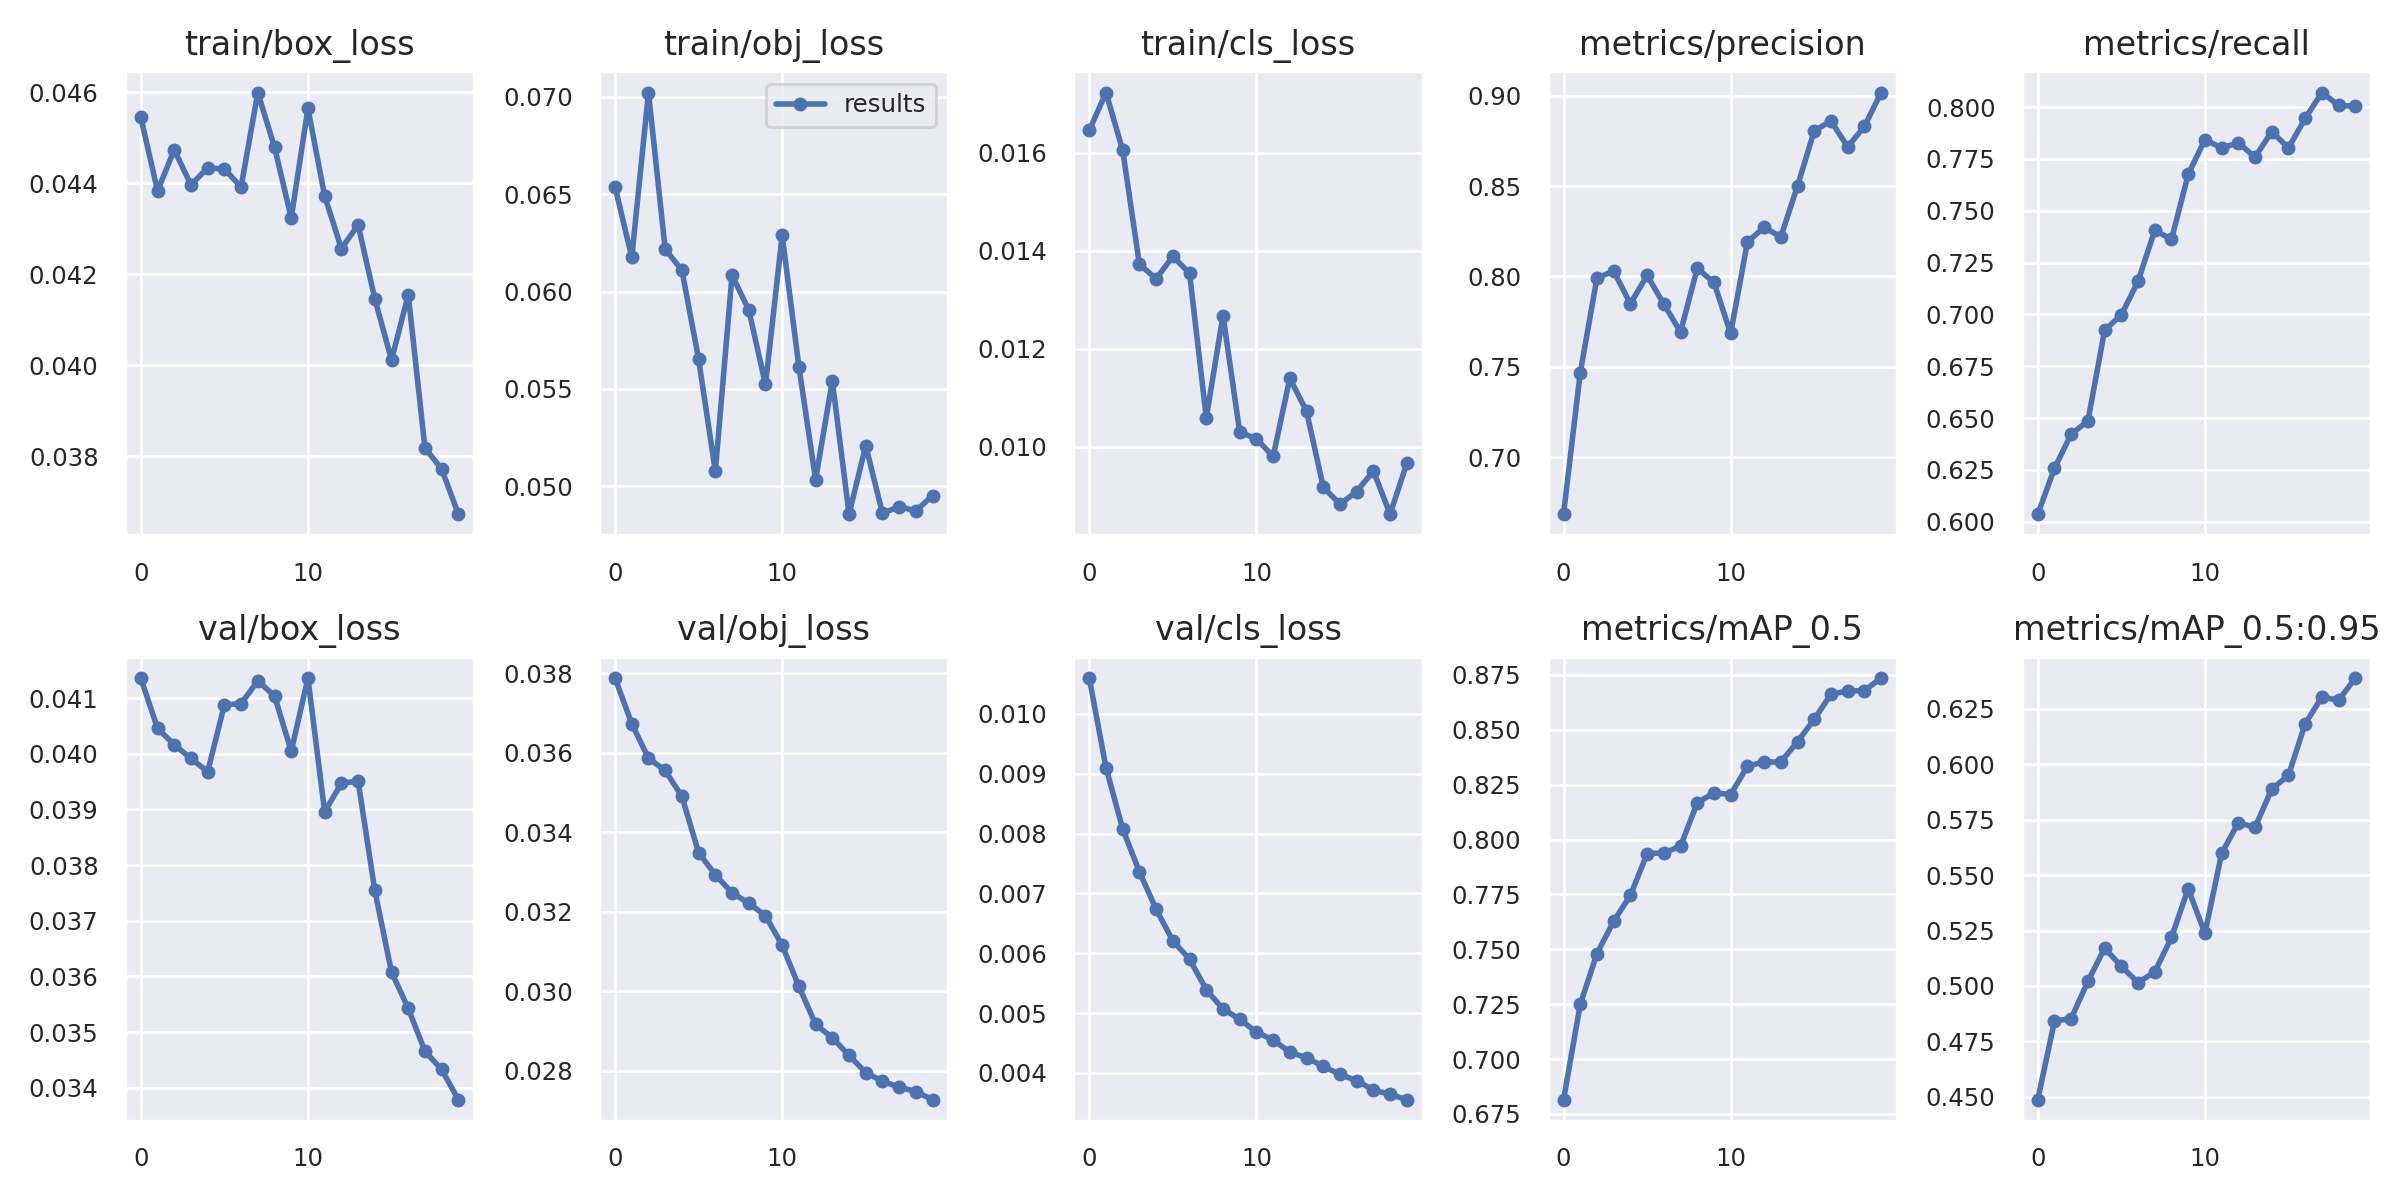

Data behind this chart, as committed beside it:
epoch, train/box_loss, train/obj_loss, train/cls_loss, metrics/precision, metrics/recall, metrics/mAP_0.5, metrics/mAP_0.5:0.95, val/box_loss, val/obj_loss, val/cls_loss, x/lr0, x/lr1, x/lr2
0, 0.04545, 0.06538, 0.01645, 0.6684, 0.6036, 0.6815, 0.4487, 0.04136, 0.03788, 0.0106, 0.0937, 0.0007, 0.0007
1, 0.04383, 0.06175, 0.01723, 0.7467, 0.6257, 0.7249, 0.4842, 0.04046, 0.03674, 0.009101, 0.08643, 0.001426, 0.001426
2, 0.04474, 0.07021, 0.01604, 0.7992, 0.6423, 0.7481, 0.4853, 0.04016, 0.03586, 0.008076, 0.07907, 0.002072, 0.002072
3, 0.04396, 0.06217, 0.01372, 0.803, 0.6486, 0.7628, 0.5021, 0.03992, 0.03556, 0.007361, 0.07164, 0.00264, 0.00264
4, 0.04434, 0.0611, 0.01343, 0.7848, 0.6924, 0.7746, 0.5171, 0.03968, 0.0349, 0.006735, 0.06413, 0.003128, 0.003128
5, 0.04431, 0.05652, 0.01388, 0.8006, 0.6997, 0.7936, 0.5089, 0.04088, 0.03349, 0.006208, 0.05654, 0.003537, 0.003537
6, 0.04392, 0.05077, 0.01354, 0.7847, 0.716, 0.794, 0.5015, 0.0409, 0.03293, 0.0059, 0.04887, 0.003867, 0.003867
7, 0.04599, 0.06084, 0.01059, 0.7693, 0.7405, 0.7969, 0.5064, 0.04131, 0.03248, 0.005393, 0.04112, 0.004117, 0.004117
8, 0.04479, 0.05906, 0.01267, 0.8044, 0.7362, 0.8167, 0.5219, 0.04104, 0.03222, 0.005066, 0.03329, 0.004288, 0.004288
9, 0.04324, 0.05523, 0.0103, 0.7967, 0.7675, 0.8213, 0.5439, 0.04004, 0.0319, 0.004899, 0.02538, 0.004381, 0.004381
10, 0.04565, 0.06288, 0.01016, 0.7685, 0.7843, 0.8205, 0.5237, 0.04136, 0.03116, 0.00468, 0.01739, 0.004393, 0.004393
11, 0.04372, 0.05614, 0.009798, 0.8189, 0.7803, 0.8334, 0.5597, 0.03896, 0.03012, 0.004551, 0.009327, 0.004327, 0.004327
12, 0.04256, 0.05035, 0.01139, 0.8273, 0.7828, 0.8354, 0.5736, 0.03947, 0.02917, 0.004346, 0.00406, 0.00406, 0.00406
13, 0.04308, 0.05542, 0.01072, 0.8219, 0.7759, 0.8353, 0.5715, 0.03951, 0.02883, 0.004254, 0.00406, 0.00406, 0.00406
14, 0.04146, 0.04857, 0.009169, 0.8501, 0.7882, 0.8446, 0.5888, 0.03755, 0.02839, 0.00411, 0.003565, 0.003565, 0.003565
15, 0.04011, 0.05208, 0.008823, 0.8806, 0.7803, 0.8548, 0.595, 0.03608, 0.02795, 0.003974, 0.00307, 0.00307, 0.00307
16, 0.04155, 0.04861, 0.00908, 0.8861, 0.7946, 0.8662, 0.6182, 0.03543, 0.02773, 0.003871, 0.002575, 0.002575, 0.002575
17, 0.03818, 0.04896, 0.009501, 0.8718, 0.807, 0.8677, 0.6302, 0.03466, 0.02759, 0.003714, 0.00208, 0.00208, 0.00208
18, 0.03771, 0.04874, 0.008619, 0.8831, 0.8009, 0.8679, 0.6289, 0.03433, 0.02748, 0.003641, 0.001585, 0.001585, 0.001585
19, 0.03672, 0.04953, 0.009658, 0.9019, 0.8004, 0.8735, 0.6388, 0.03379, 0.02727, 0.003552, 0.00109, 0.00109, 0.00109
